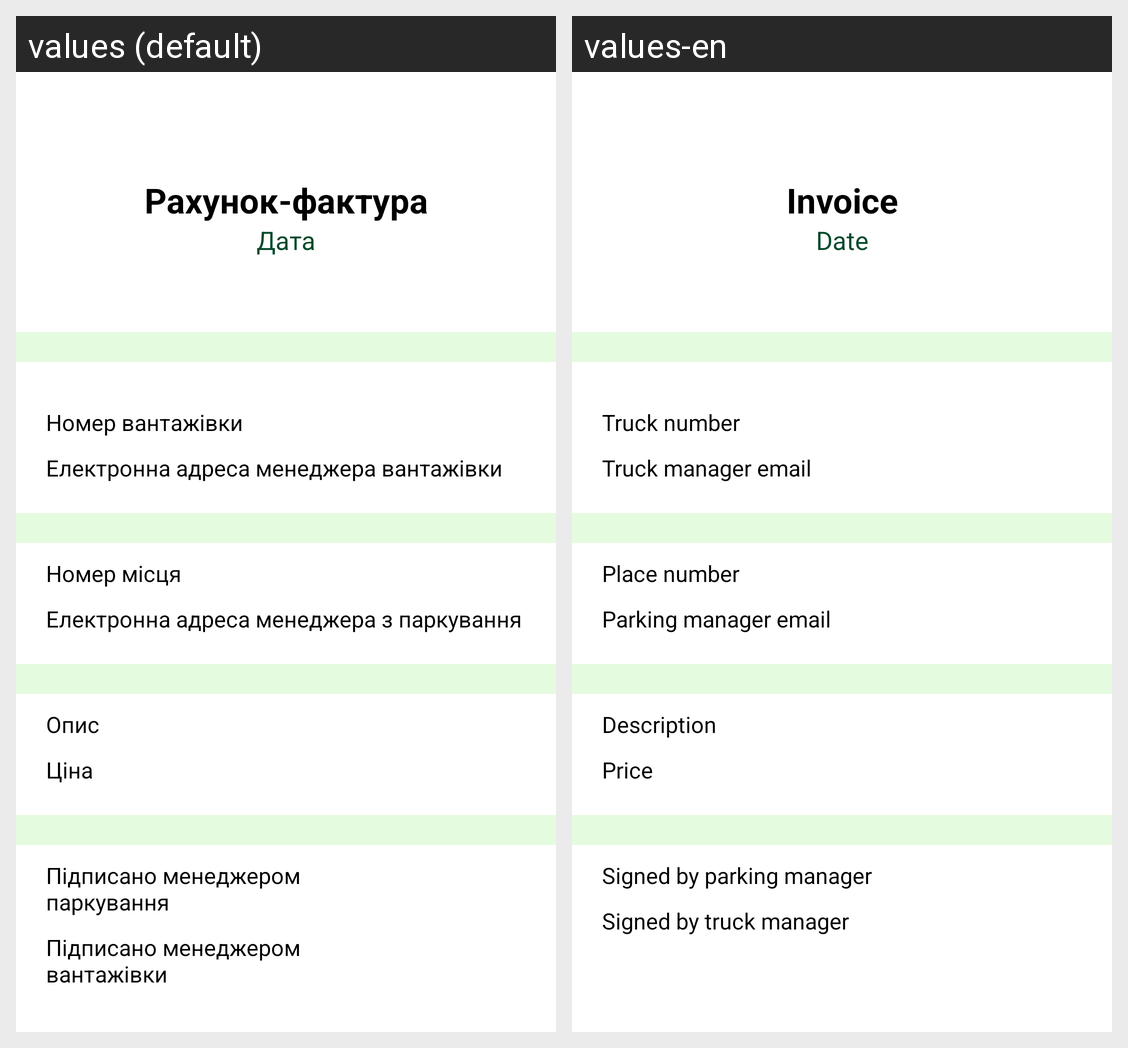

For this localized Android screen grid, give each drawn string resource with its value in every locale shown.
Android screen res/layout/activity_invoice_page.xml rendered under 2 locales, left to right: values (default), values-en. Device: Nexus 5 (rendered at 1080×1920; each locale shown at half size, 540×960, under a caption strip naming it); theme Theme.LogiHubApp.
Strings drawn on this screen, with the default value and each locale's value (text and hints the layout hard-codes, and strings that could not be matched under every locale, appear in the picture but are not listed):

msg20
  values: Рахунок-фактура
  values-en: Invoice

msg21
  values: Дата
  values-en: Date

msg22
  values: Номер вантажівки
  values-en: Truck number

msg23
  values: Електронна адреса менеджера вантажівки
  values-en: Truck manager email

msg24
  values: Номер місця
  values-en: Place number

msg25
  values: Електронна адреса менеджера з паркування
  values-en: Parking manager email

msg26
  values: Опис
  values-en: Description

msg27
  values: Ціна
  values-en: Price

msg28
  values: Підписано менеджером паркування
  values-en: Signed by parking manager

msg30
  values: Підписано менеджером вантажівки
  values-en: Signed by truck manager
